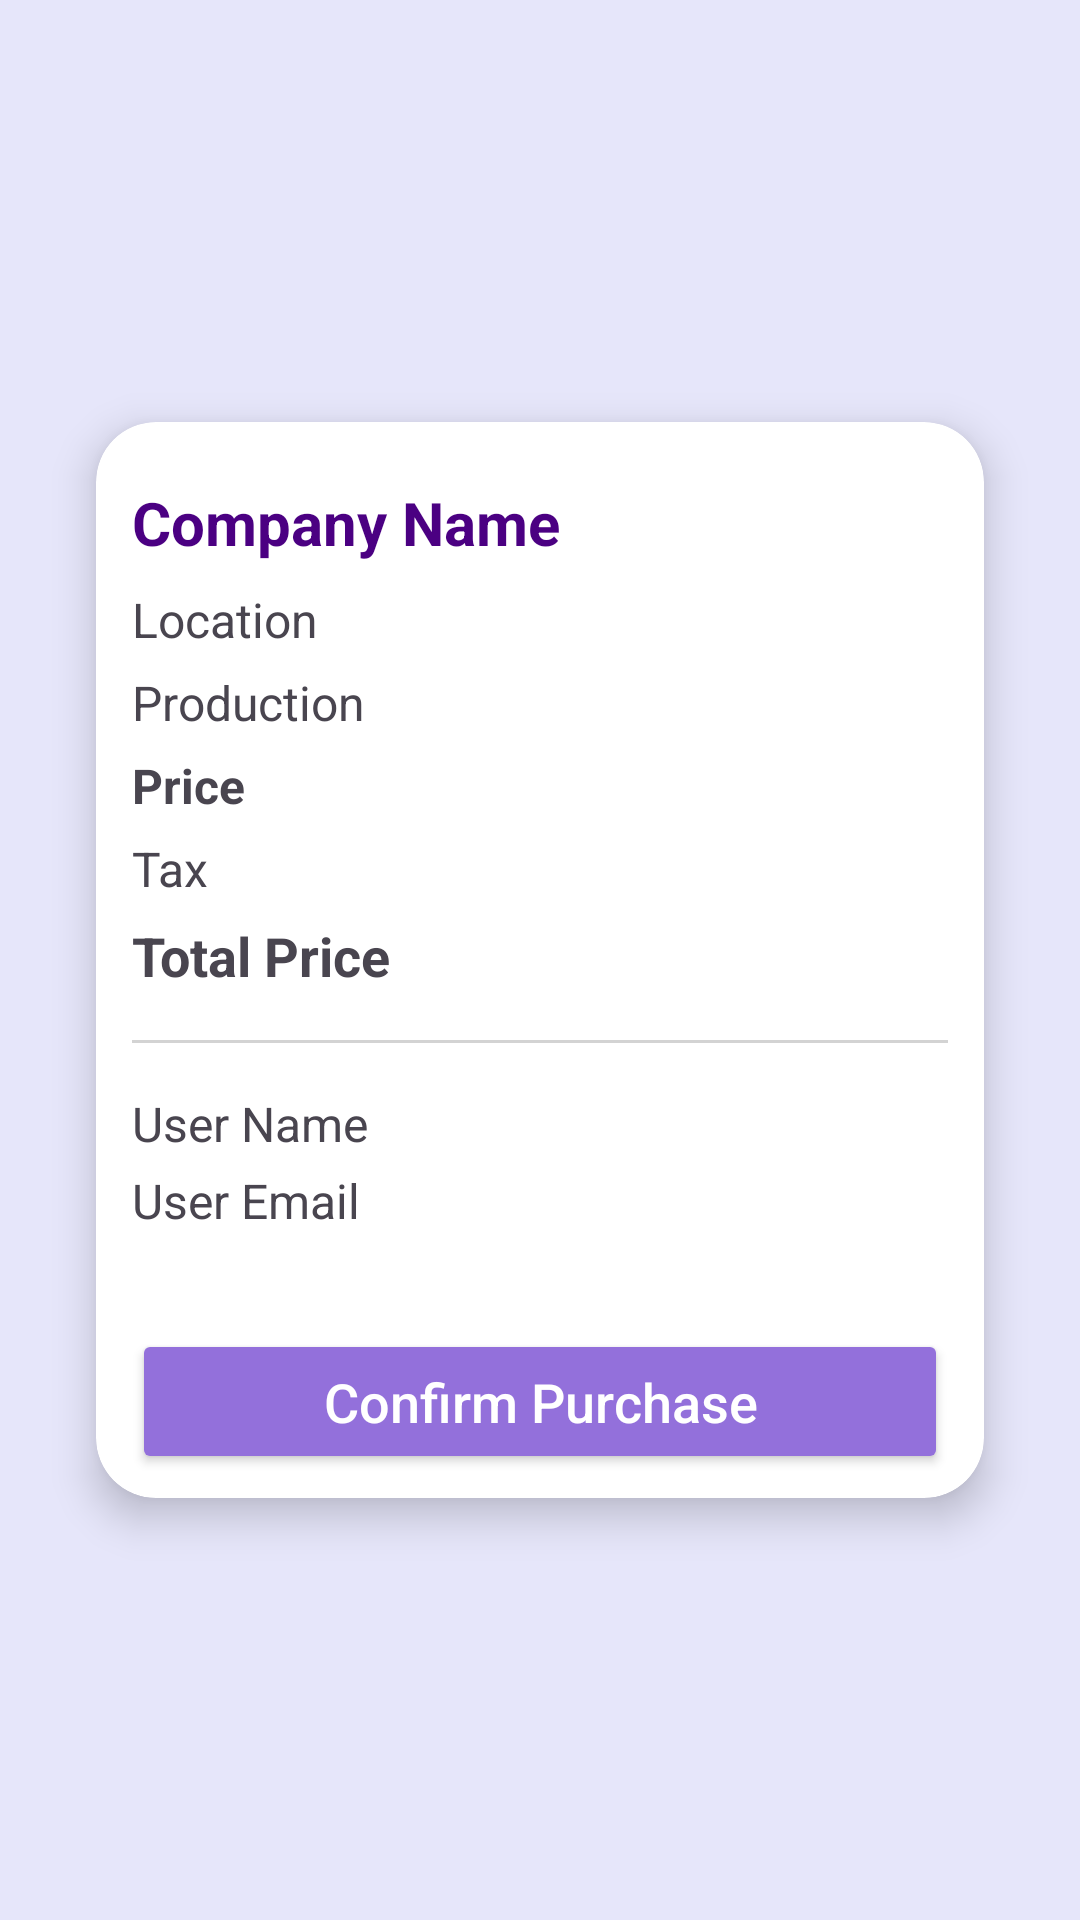

Android layout source for this screen:
<!-- AndroidManifest.xml: application theme Theme.Renergify -->
<!-- res/layout/fragment_payment.xml -->
<?xml version="1.0" encoding="utf-8"?>
<RelativeLayout xmlns:android="http://schemas.android.com/apk/res/android"
    android:id="@+id/fragment_container"
    android:layout_width="match_parent"
    android:layout_height="match_parent"
    xmlns:app="http://schemas.android.com/apk/res-auto"
    android:background="#E6E6FA"
    android:padding="16dp">

<androidx.cardview.widget.CardView
android:id="@+id/cardContainer"
android:layout_width="match_parent"
android:layout_height="wrap_content"
android:layout_centerInParent="true"
android:layout_margin="16dp"
app:cardCornerRadius="20dp"
app:cardElevation="8dp"
android:background="@android:color/white"
android:padding="24dp">

<LinearLayout
    android:layout_width="match_parent"
    android:layout_height="wrap_content"
    android:orientation="vertical"
    android:paddingStart="12dp"
    android:paddingEnd="12dp">

    <TextView
        android:id="@+id/tvCompanyName"
        android:layout_width="match_parent"
        android:layout_height="wrap_content"
        android:text="Company Name"
        android:layout_marginTop="20dp"
        android:textSize="20sp"
        android:textStyle="bold"
        android:textColor="#4B0082"
        android:paddingBottom="8dp" />

    <TextView
        android:id="@+id/tvLocation"
        android:layout_width="match_parent"
        android:layout_height="wrap_content"
        android:text="Location"
        android:textSize="16sp"
        android:paddingBottom="6dp" />

    <TextView
        android:id="@+id/tvProduction"
        android:layout_width="match_parent"
        android:layout_height="wrap_content"
        android:text="Production"
        android:textSize="16sp"
        android:paddingBottom="6dp" />

    <TextView
        android:id="@+id/tvPrice"
        android:layout_width="match_parent"
        android:layout_height="wrap_content"
        android:text="Price"
        android:textSize="16sp"
        android:textStyle="bold"
        android:paddingBottom="6dp" />

    <TextView
        android:id="@+id/tvTax"
        android:layout_width="match_parent"
        android:layout_height="wrap_content"
        android:text="Tax"
        android:textSize="16sp"
        android:paddingBottom="6dp" />

    <TextView
        android:id="@+id/tvTotalPrice"
        android:layout_width="match_parent"
        android:layout_height="wrap_content"
        android:text="Total Price"
        android:textSize="18sp"
        android:textStyle="bold"
        android:paddingBottom="16dp" />

    <View
        android:layout_width="match_parent"
        android:layout_height="1dp"
        android:background="#D3D3D3"
        android:layout_marginBottom="16dp" />

    <TextView
        android:id="@+id/tvUserName"
        android:layout_width="match_parent"
        android:layout_height="wrap_content"
        android:text="User Name"
        android:textSize="16sp"
        android:paddingBottom="4dp" />

    <TextView
        android:id="@+id/tvUserEmail"
        android:layout_width="match_parent"
        android:layout_height="wrap_content"
        android:text="User Email"
        android:textSize="16sp"
        android:paddingBottom="24dp" />

    <Button
        android:id="@+id/confirmPurchaseButton"
        android:layout_width="match_parent"
        android:layout_height="wrap_content"
        android:text="Confirm Purchase"
        android:backgroundTint="#9370DB"
        android:textColor="#FFFFFF"
        android:textAllCaps="false"
        android:padding="12dp"
        android:textSize="18sp"
        android:layout_marginTop="8dp"
        android:layout_marginBottom="8dp" />

</LinearLayout>

</androidx.cardview.widget.CardView>

    </RelativeLayout>
<!-- resources referenced by this layout -->
<resources>
  <style name="Theme.Renergify" parent="Base.Theme.Renergify" />
  <style name="Base.Theme.Renergify" parent="Theme.Material3.DayNight.NoActionBar">
          <item name="colorPrimary">@color/purple</item>
          <item name="colorPrimaryVariant">@color/purple</item>
      </style>
</resources>
